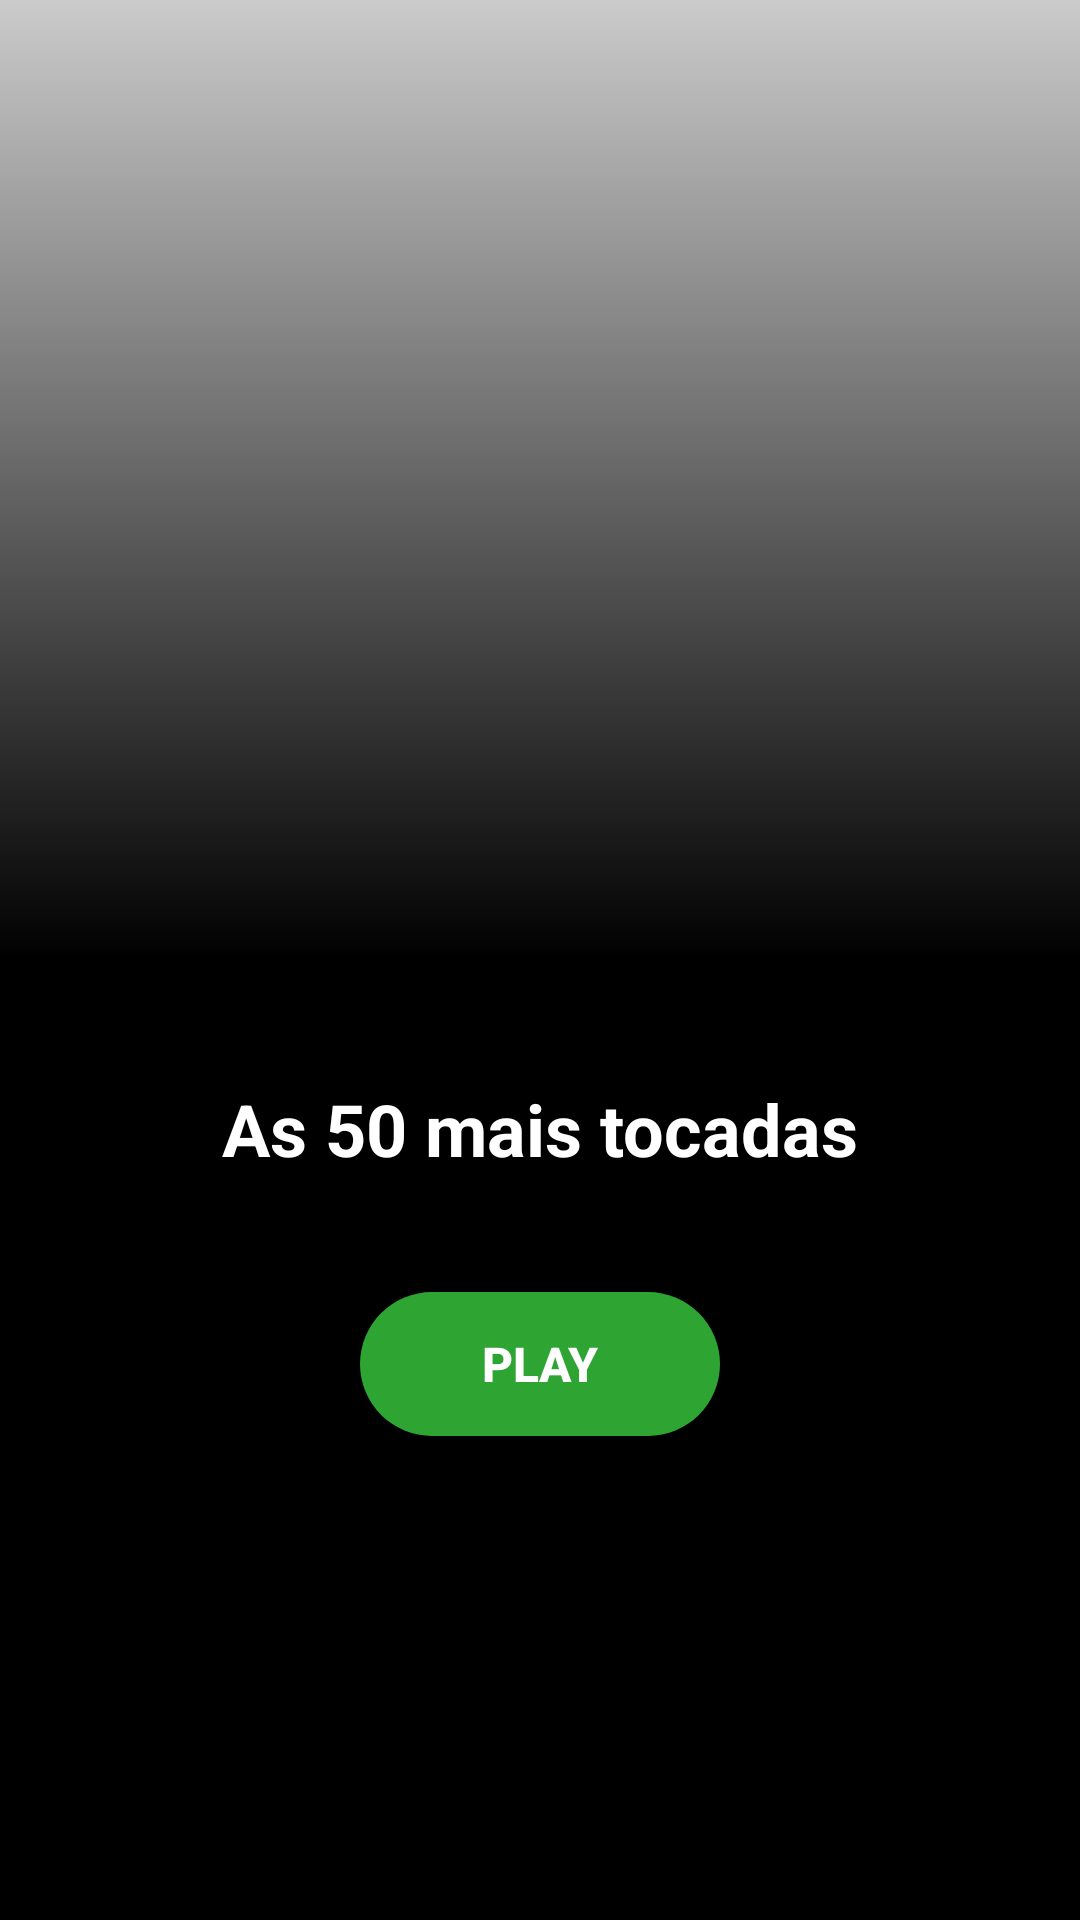

Layout XML and referenced resources for this Android screen:
<!-- AndroidManifest.xml: application theme Theme.SpotifyClone -->
<!-- res/layout/activity_detalhe_album.xml -->
<?xml version="1.0" encoding="utf-8"?>

<androidx.core.widget.NestedScrollView
    android:layout_width="match_parent"
    android:layout_height="match_parent"
    android:fillViewport="true"
    xmlns:android="http://schemas.android.com/apk/res/android">


<androidx.constraintlayout.widget.ConstraintLayout xmlns:android="http://schemas.android.com/apk/res/android"
    xmlns:app="http://schemas.android.com/apk/res-auto"
    xmlns:tools="http://schemas.android.com/tools"
    android:layout_width="match_parent"
    android:layout_height="match_parent"
    android:background="@drawable/bg_gradiente"
    tools:context=".Detalhes.DetalheAlbum">

    <androidx.appcompat.widget.Toolbar
        android:minHeight="?attr/actionBarSize"
        android:background="@android:color/transparent"
        android:id="@+id/toolbar"
        android:layout_width="0dp"
        android:layout_height="wrap_content"
        app:layout_constraintEnd_toEndOf="parent"
        app:layout_constraintStart_toStartOf="parent"
        app:layout_constraintTop_toTopOf="parent"/>

    <ImageView
        android:id="@+id/img_detalhe"
        android:src="@drawable/spotify"
        android:layout_width="150dp"
        android:layout_marginTop="10dp"
        android:layout_height="330dp"
        app:layout_constraintEnd_toEndOf="parent"
        app:layout_constraintStart_toStartOf="parent"
        app:layout_constraintTop_toTopOf="parent"/>

    <TextView
        android:id="@+id/txt_detalhe"
        android:layout_width="0dp"
        android:layout_height="wrap_content"
        android:text="As 50 mais tocadas"
        android:layout_marginTop="20dp"
        android:layout_marginStart="50dp"
        android:layout_marginEnd="50dp"
        android:textColor="@color/white"
        android:textSize="24sp"
        android:textStyle="bold"
        android:gravity="center"
        app:layout_constraintEnd_toEndOf="parent"
        app:layout_constraintStart_toStartOf="parent"
        app:layout_constraintTop_toBottomOf="@id/img_detalhe"/>

    <androidx.appcompat.widget.AppCompatButton
        android:layout_width="0dp"
        android:layout_height="wrap_content"
        android:layout_marginStart="120dp"
        android:layout_marginTop="20dp"
        android:layout_marginEnd="120dp"
        android:layout_marginBottom="30dp"
        android:background="@drawable/bg_btn_play"
        android:text="Play"
        android:textColor="@color/white"
        android:textSize="16sp"
        android:textStyle="bold"
        app:layout_constraintBottom_toBottomOf="parent"
        app:layout_constraintEnd_toEndOf="parent"
        app:layout_constraintHorizontal_bias="0.0"
        app:layout_constraintStart_toStartOf="parent"
        app:layout_constraintTop_toBottomOf="@id/txt_detalhe"
        app:layout_constraintVertical_bias="0.123" />

</androidx.constraintlayout.widget.ConstraintLayout>
</androidx.core.widget.NestedScrollView>
<!-- resources referenced by this layout -->
<resources>
  <color name="white">#FFFFFFFF</color>
  <!-- drawable bg_btn_play (drawable) -->
  <?xml version="1.0" encoding="utf-8"?>
  
  <shape android:shape="rectangle"
      xmlns:android="http://schemas.android.com/apk/res/android">
      <solid android:color="@color/green"/>
      <corners android:radius="32dp"/>
  </shape>
  <!-- drawable bg_gradiente (drawable) -->
  <?xml version="1.0" encoding="utf-8"?>
  
  <shape xmlns:android="http://schemas.android.com/apk/res/android">
  <gradient android:startColor="@color/grey_lite"
      android:centerColor="@color/black"
      android:endColor="@color/black"
      android:angle="270"/>
  </shape>
  <style name="Theme.SpotifyClone" parent="Theme.MaterialComponents.DayNight.NoActionBar">
          
          <item name="colorPrimary">@color/black</item>
          <item name="colorPrimaryVariant">@color/black</item>
          <item name="colorOnPrimary">@color/white</item>
          
          <item name="colorSecondary">@color/teal_200</item>
          <item name="colorSecondaryVariant">@color/teal_700</item>
          <item name="colorOnSecondary">@color/black</item>
          
          <item name="android:statusBarColor" tools:targetApi="l">?attr/colorPrimaryVariant</item>
          
      </style>
  <color name="green">#2EA533</color>
  <color name="grey_lite">#cbcbcb</color>
  <color name="black">#FF000000</color>
  <color name="teal_200">#FF03DAC5</color>
  <color name="teal_700">#FF018786</color>
</resources>
